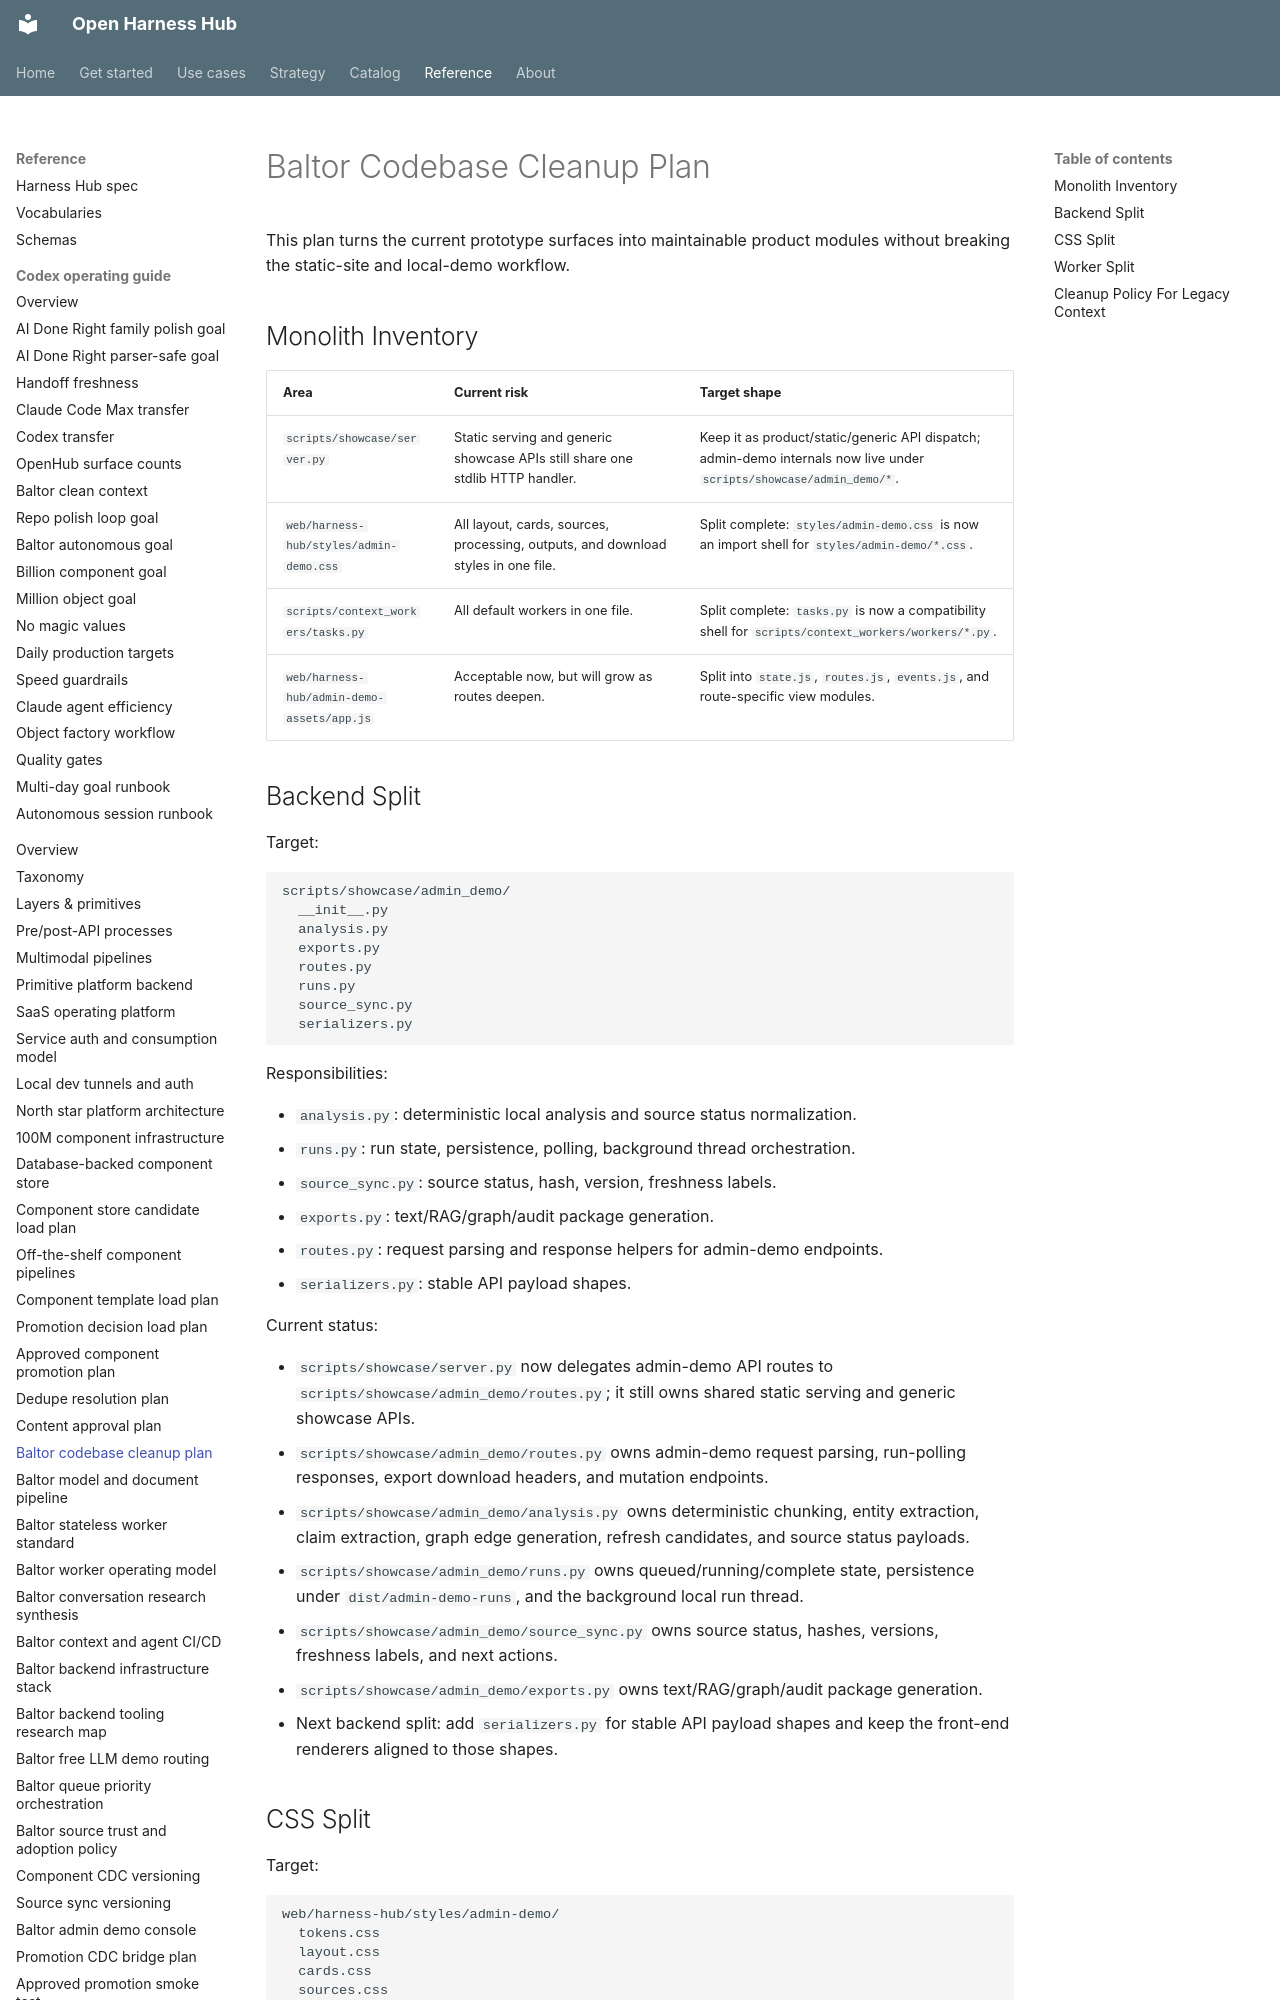

repository: Amarel-Taylor-Scott/open-harness-hub · page: architecture/baltor-codebase-cleanup-plan/index.html · generator: mkdocs

# Baltor Codebase Cleanup Plan

This plan turns the current prototype surfaces into maintainable product
modules without breaking the static-site and local-demo workflow.

## Monolith Inventory

| Area | Current risk | Target shape |
|---|---|---|
| `scripts/showcase/server.py` | Static serving and generic showcase APIs still share one stdlib HTTP handler. | Keep it as product/static/generic API dispatch; admin-demo internals now live under `scripts/showcase/admin_demo/*`. |
| `web/harness-hub/styles/admin-demo.css` | All layout, cards, sources, processing, outputs, and download styles in one file. | Split complete: `styles/admin-demo.css` is now an import shell for `styles/admin-demo/*.css`. |
| `scripts/context_workers/tasks.py` | All default workers in one file. | Split complete: `tasks.py` is now a compatibility shell for `scripts/context_workers/workers/*.py`. |
| `web/harness-hub/admin-demo-assets/app.js` | Acceptable now, but will grow as routes deepen. | Split into `state.js`, `routes.js`, `events.js`, and route-specific view modules. |
